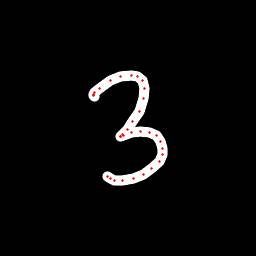

Values plotted in this chart, from the file beside it:
x, y, hover, eod
94.31, 96.3, 0.0, 0.0
93.56, 95.57, 0.0, 0.0
93.32, 94.58, 0.0, 0.0
94.22, 92.84, 0.0, 0.0
99.46, 88.62, 0.0, 0.0
110.6, 80.97, 0.0, 0.0
120.9, 76.61, 0.0, 0.0
131.1, 75.4, 0.0, 0.0
137.7, 76.51, 0.0, 0.0
142.9, 80.64, 0.0, 0.0
144.8, 88.5, 0.0, 0.0
143.5, 98.3, 0.0, 0.0
139, 111, 0.0, 0.0
132.5, 121.7, 0.0, 0.0
127, 129.3, 0.0, 0.0
122.2, 134.4, 0.0, 0.0
120.1, 136.5, 0.0, 0.0
120.8, 136.4, 0.0, 0.0
123.1, 135.4, 0.0, 0.0
131.2, 132.2, 0.0, 0.0
140.4, 131, 0.0, 0.0
149.7, 132.5, 0.0, 0.0
156.7, 135.9, 0.0, 0.0
160.6, 141.9, 0.0, 0.0
162.7, 148.1, 0.0, 0.0
162.3, 154.7, 0.0, 0.0
159.1, 161, 0.0, 0.0
152, 168.3, 0.0, 0.0
143.1, 174.4, 0.0, 0.0
133.4, 178.6, 0.0, 0.0
122.1, 180.9, 0.0, 0.0
114.4, 180.1, 0.0, 0.0
110.5, 178.4, 0.0, 0.0
107.8, 176.2, 0.0, 1.0
